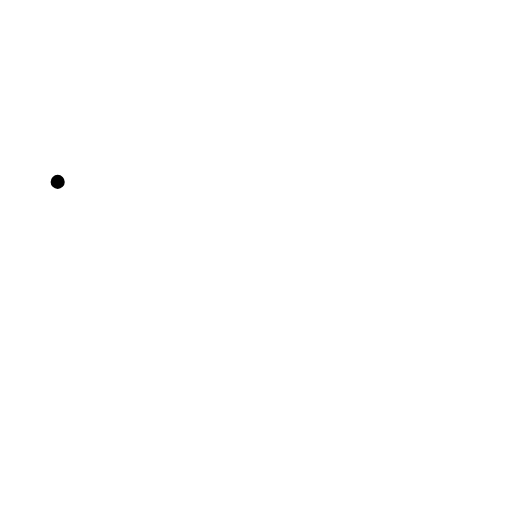
t = 0.00 s
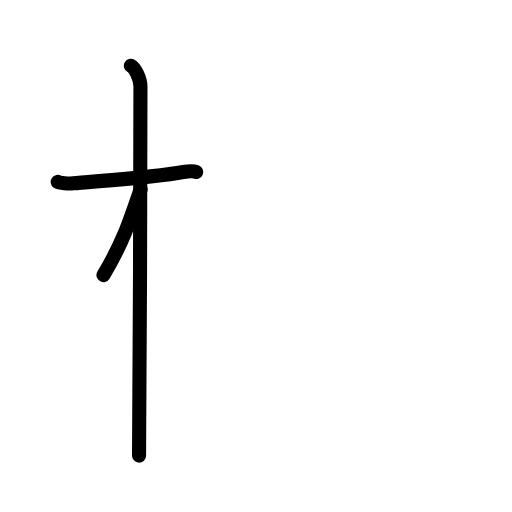
t = 2.50 s
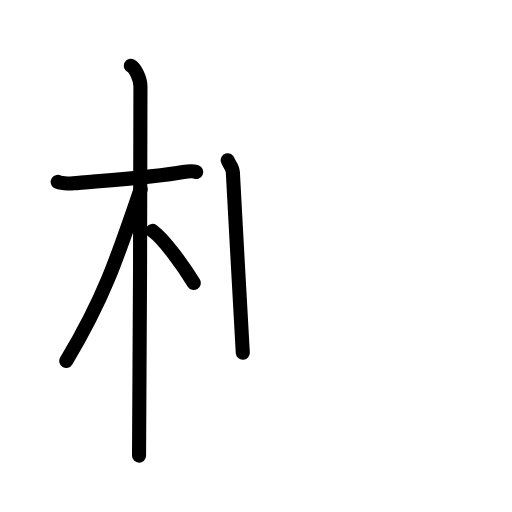
t = 4.75 s
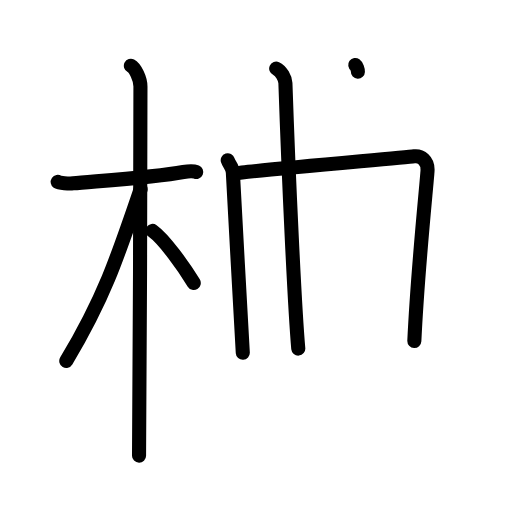
t = 7.25 s
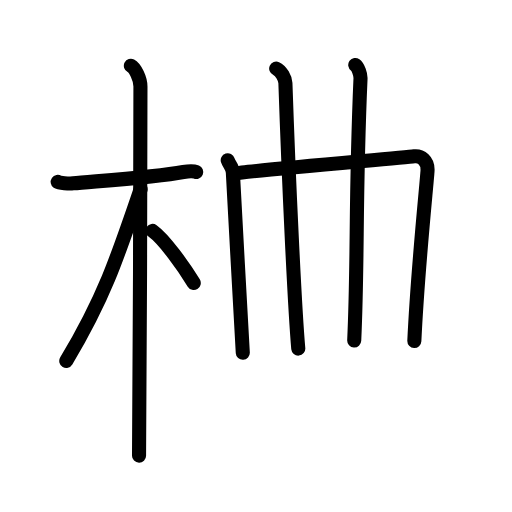
t = 7.75 s
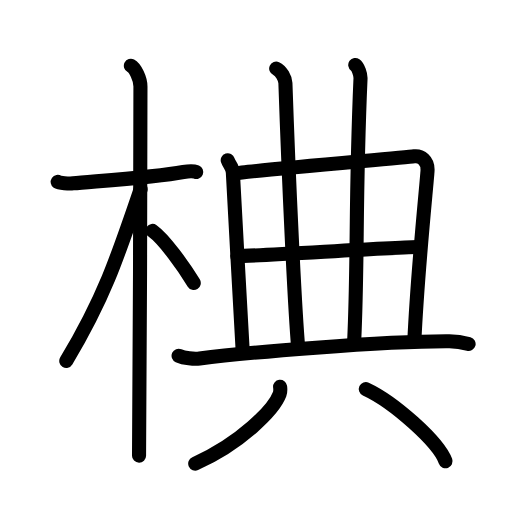
t = 12.00 s

The animated SVG that drew these frames (rendered in a browser with its animation timeline set to each time). Animation: 34 SMIL elements (animate=34); one cycle of 12.00 s.

<?xml version="1.0" encoding="UTF-8"?>
<!--
AniKanjiVG is licensed by CC-BY-SA Paul C. Sommerhoff (https://bitbucket.org/sommerhoff/anikanjivg).
AniKanjiVG uses KanjiVG which is licensed by CC-BY-SA Ulrich Apel (http://kanjivg.tagaini.net).
See also http://creativecommons.org/licenses/by-sa/3.0/
-->
<svg xmlns:kvg='http://kanjivg.tagaini.net' xmlns='http://www.w3.org/2000/svg' width='109' height='109' viewBox='0 0 109 109' style='fill:none;stroke:#000000;stroke-width:3;stroke-linecap:round;stroke-linejoin:round;' id="kvg:kanji_06923"><g id="kvg:06923" kvg:element="椣"><g id="kvg:06923-g1" kvg:element="木" kvg:position="left" kvg:radical="general"><path id="kvg:06923-s1" kvg:type="㇐" d="M12.28,38.72c0.35,0.24,2.39,0.41,3.31,0.31c3.94-0.41,17.12-1.21,23.45-2.41c0.92-0.17,2.15-0.24,2.73,0"><animate attributeName="d" begin="0.0s" dur="0.3333333333333333s" from="M12.28,38.72C12.28,38.72,12.28,38.72,12.28,38.72" to="M12.28,38.72c0.35,0.24,2.39,0.41,3.31,0.31" />
<animate attributeName="d" begin="0.3333333333333333s" dur="0.3333333333333333s" from="M12.28,38.72c0.35,0.24,2.39,0.41,3.31,0.31c0,0,0,0,0,0,0" to="M12.28,38.72c0.35,0.24,2.39,0.41,3.31,0.31c3.94-0.41,17.12-1.21,23.45-2.41" />
<animate attributeName="d" begin="0.6666666666666666s" dur="0.3333333333333333s" from="M12.28,38.72c0.35,0.24,2.39,0.41,3.31,0.31c3.94-0.41,17.12-1.21,23.45-2.41c0,0,0,0,0,0,0" to="M12.28,38.72c0.35,0.24,2.39,0.41,3.31,0.31c3.94-0.41,17.12-1.21,23.45-2.41c0.92-0.17,2.15-0.24,2.73,0" />
</path>
<path id="kvg:06923-s2" kvg:type="㇑" d="M27.86,14c0.91,0.47,2.04,2.75,2.04,4.42c0,0.95-0.12,72.75-0.3,78.58"><animate attributeName="d" begin="1.0s" dur="0.5s" from="M27.86,14C27.86,14,27.86,14,27.86,14" to="M27.86,14c0.91,0.47,2.04,2.75,2.04,4.42" />
<animate attributeName="d" begin="1.5s" dur="0.5s" from="M27.86,14c0.91,0.47,2.04,2.75,2.04,4.42c0,0,0,0,0,0,0" to="M27.86,14c0.91,0.47,2.04,2.75,2.04,4.42c0,0.95-0.12,72.75-0.3,78.58" />
<animate attributeName="d" begin="0s" dur="1.0s" from="M-100,-100" to="M-100,-100" />
</path>
<path id="kvg:06923-s3" kvg:type="㇒" d="M29.94,40.28c-5.1,15.04-7.94,23.4-15.83,36.56"><animate attributeName="d" begin="2.0s" dur="1.0s" from="M29.94,40.28C29.94,40.28,29.94,40.28,29.94,40.28" to="M29.94,40.28c-5.1,15.04-7.94,23.4-15.83,36.56" />
<animate attributeName="d" begin="0s" dur="2.0s" from="M-100,-100" to="M-100,-100" />
</path>
<path id="kvg:06923-s4" kvg:type="㇔/㇏" d="M32.47,49.15c2.52,1.8,6.66,7.62,8.78,11.1"><animate attributeName="d" begin="3.0s" dur="1.0s" from="M32.47,49.15C32.47,49.15,32.47,49.15,32.47,49.15" to="M32.47,49.15c2.52,1.8,6.66,7.62,8.78,11.1" />
<animate attributeName="d" begin="0s" dur="3.0s" from="M-100,-100" to="M-100,-100" />
</path>
</g>
<g id="kvg:06923-g2" kvg:element="典" kvg:position="right"><g id="kvg:06923-g3" kvg:element="曲" kvg:variant="true" kvg:position="top"><g id="kvg:06923-g4" kvg:element="日" kvg:part="1"><path id="kvg:06923-s5" kvg:type="㇑" d="M48.48,34.11c0.3,0.96,1.1,1.44,1.1,2.72c0,1.27,2.11,37.65,2.11,38.28"><animate attributeName="d" begin="4.0s" dur="0.5s" from="M48.48,34.11C48.48,34.11,48.48,34.11,48.48,34.11" to="M48.48,34.11c0.3,0.96,1.1,1.44,1.1,2.72" />
<animate attributeName="d" begin="4.5s" dur="0.5s" from="M48.48,34.11c0.3,0.96,1.1,1.44,1.1,2.72c0,0,0,0,0,0,0" to="M48.48,34.11c0.3,0.96,1.1,1.44,1.1,2.72c0,1.27,2.11,37.65,2.11,38.28" />
<animate attributeName="d" begin="0s" dur="4.0s" from="M-100,-100" to="M-100,-100" />
</path>
<path id="kvg:06923-s6" kvg:type="㇕" d="M50.07,36.92c2.74-0.52,35.7-3.34,38.11-3.64c1.37-0.17,3,0.85,2.83,3.18c-0.25,3.57-2.1,21.11-2.8,36.12"><animate attributeName="d" begin="5.0s" dur="0.3333333333333333s" from="M50.07,36.92C50.07,36.92,50.07,36.92,50.07,36.92" to="M50.07,36.92c2.74-0.52,35.7-3.34,38.11-3.64" />
<animate attributeName="d" begin="5.333333333333333s" dur="0.3333333333333333s" from="M50.07,36.92c2.74-0.52,35.7-3.34,38.11-3.64c0,0,0,0,0,0,0" to="M50.07,36.92c2.74-0.52,35.7-3.34,38.11-3.64c1.37-0.17,3,0.85,2.83,3.18" />
<animate attributeName="d" begin="5.666666666666667s" dur="0.3333333333333333s" from="M50.07,36.92c2.74-0.52,35.7-3.34,38.11-3.64c1.37-0.17,3,0.85,2.83,3.18c0,0,0,0,0,0,0" to="M50.07,36.92c2.74-0.52,35.7-3.34,38.11-3.64c1.37-0.17,3,0.85,2.83,3.18c-0.25,3.57-2.1,21.11-2.8,36.12" />
<animate attributeName="d" begin="0s" dur="5.0s" from="M-100,-100" to="M-100,-100" />
</path>
</g>
<g id="kvg:06923-g5" kvg:element="廾"><g id="kvg:06923-g6" kvg:element="十" kvg:part="1"><path id="kvg:06923-s7" kvg:type="㇐" d="M58.8,14.6c1.08,0.48,1.92,2.12,1.96,3.08c0.7,20.64,1.98,47.85,2.74,56.53"><animate attributeName="d" begin="6.0s" dur="0.5s" from="M58.8,14.6C58.8,14.6,58.8,14.6,58.8,14.6" to="M58.8,14.6c1.08,0.48,1.92,2.12,1.96,3.08" />
<animate attributeName="d" begin="6.5s" dur="0.5s" from="M58.8,14.6c1.08,0.48,1.92,2.12,1.96,3.08c0,0,0,0,0,0,0" to="M58.8,14.6c1.08,0.48,1.92,2.12,1.96,3.08c0.7,20.64,1.98,47.85,2.74,56.53" />
<animate attributeName="d" begin="0s" dur="6.0s" from="M-100,-100" to="M-100,-100" />
</path>
</g>
<g id="kvg:06923-g7" kvg:element="丿" kvg:variant="true"><path id="kvg:06923-s8" kvg:type="㇑" d="M75.63,13.84c0.62,0.45,1.15,1.97,1.12,2.86c-1.16,26.35-0.51,37.49-1.34,55.79"><animate attributeName="d" begin="7.0s" dur="0.5s" from="M75.63,13.84C75.63,13.84,75.63,13.84,75.63,13.84" to="M75.63,13.84c0.62,0.45,1.15,1.97,1.12,2.86" />
<animate attributeName="d" begin="7.5s" dur="0.5s" from="M75.63,13.84c0.62,0.45,1.15,1.97,1.12,2.86c0,0,0,0,0,0,0" to="M75.63,13.84c0.62,0.45,1.15,1.97,1.12,2.86c-1.16,26.35-0.51,37.49-1.34,55.79" />
<animate attributeName="d" begin="0s" dur="7.0s" from="M-100,-100" to="M-100,-100" />
</path>
</g>
<g id="kvg:06923-g8" kvg:element="十" kvg:part="2"><path id="kvg:06923-s9" kvg:type="㇑" d="M50.53,54.53c2.28,0.06,35.8-2,38.38-1.94"><animate attributeName="d" begin="8.0s" dur="1.0s" from="M50.53,54.53C50.53,54.53,50.53,54.53,50.53,54.53" to="M50.53,54.53c2.28,0.06,35.8-2,38.38-1.94" />
<animate attributeName="d" begin="0s" dur="8.0s" from="M-100,-100" to="M-100,-100" />
</path>
</g>
</g>
<g id="kvg:06923-g9" kvg:element="日" kvg:part="2"><path id="kvg:06923-s10" kvg:type="㇐" d="M38.02,75.73c1.17,0.53,3.32,0.76,4.48,0.6c8.98-1.19,39.37-3.76,53.17-3.68c1.95,0.01,3.12,0.31,4.09,0.58"><animate attributeName="d" begin="9.0s" dur="0.3333333333333333s" from="M38.02,75.73C38.02,75.73,38.02,75.73,38.02,75.73" to="M38.02,75.73c1.17,0.53,3.32,0.76,4.48,0.6" />
<animate attributeName="d" begin="9.333333333333334s" dur="0.3333333333333333s" from="M38.02,75.73c1.17,0.53,3.32,0.76,4.48,0.6c0,0,0,0,0,0,0" to="M38.02,75.73c1.17,0.53,3.32,0.76,4.48,0.6c8.98-1.19,39.37-3.76,53.17-3.68" />
<animate attributeName="d" begin="9.666666666666666s" dur="0.3333333333333333s" from="M38.02,75.73c1.17,0.53,3.32,0.76,4.48,0.6c8.98-1.19,39.37-3.76,53.17-3.68c0,0,0,0,0,0,0" to="M38.02,75.73c1.17,0.53,3.32,0.76,4.48,0.6c8.98-1.19,39.37-3.76,53.17-3.68c1.95,0.01,3.12,0.31,4.09,0.58" />
<animate attributeName="d" begin="0s" dur="9.0s" from="M-100,-100" to="M-100,-100" />
</path>
</g>
</g>
<g id="kvg:06923-g10" kvg:element="八" kvg:position="bottom"><g id="kvg:06923-g11" kvg:position="left"><path id="kvg:06923-s11" kvg:type="㇒" d="M59.63,82.33c0.05,0.39,0.11,1.02-0.1,1.58c-1.23,3.3-8.29,10.48-17.97,14.78"><animate attributeName="d" begin="10.0s" dur="0.5s" from="M59.63,82.33C59.63,82.33,59.63,82.33,59.63,82.33" to="M59.63,82.33c0.05,0.39,0.11,1.02-0.1,1.58" />
<animate attributeName="d" begin="10.5s" dur="0.5s" from="M59.63,82.33c0.05,0.39,0.11,1.02-0.1,1.58c0,0,0,0,0,0,0" to="M59.63,82.33c0.05,0.39,0.11,1.02-0.1,1.58c-1.23,3.3-8.29,10.48-17.97,14.78" />
<animate attributeName="d" begin="0s" dur="10.0s" from="M-100,-100" to="M-100,-100" />
</path>
</g>
<g id="kvg:06923-g12" kvg:position="right"><path id="kvg:06923-s12" kvg:type="㇏" d="M77.88,82.83c5.99,2.78,15.47,11.23,16.97,15.37"><animate attributeName="d" begin="11.0s" dur="1.0s" from="M77.88,82.83C77.88,82.83,77.88,82.83,77.88,82.83" to="M77.88,82.83c5.99,2.78,15.47,11.23,16.97,15.37" />
<animate attributeName="d" begin="0s" dur="11.0s" from="M-100,-100" to="M-100,-100" />
</path>
</g>
</g>
</g>
</g>
</svg>
